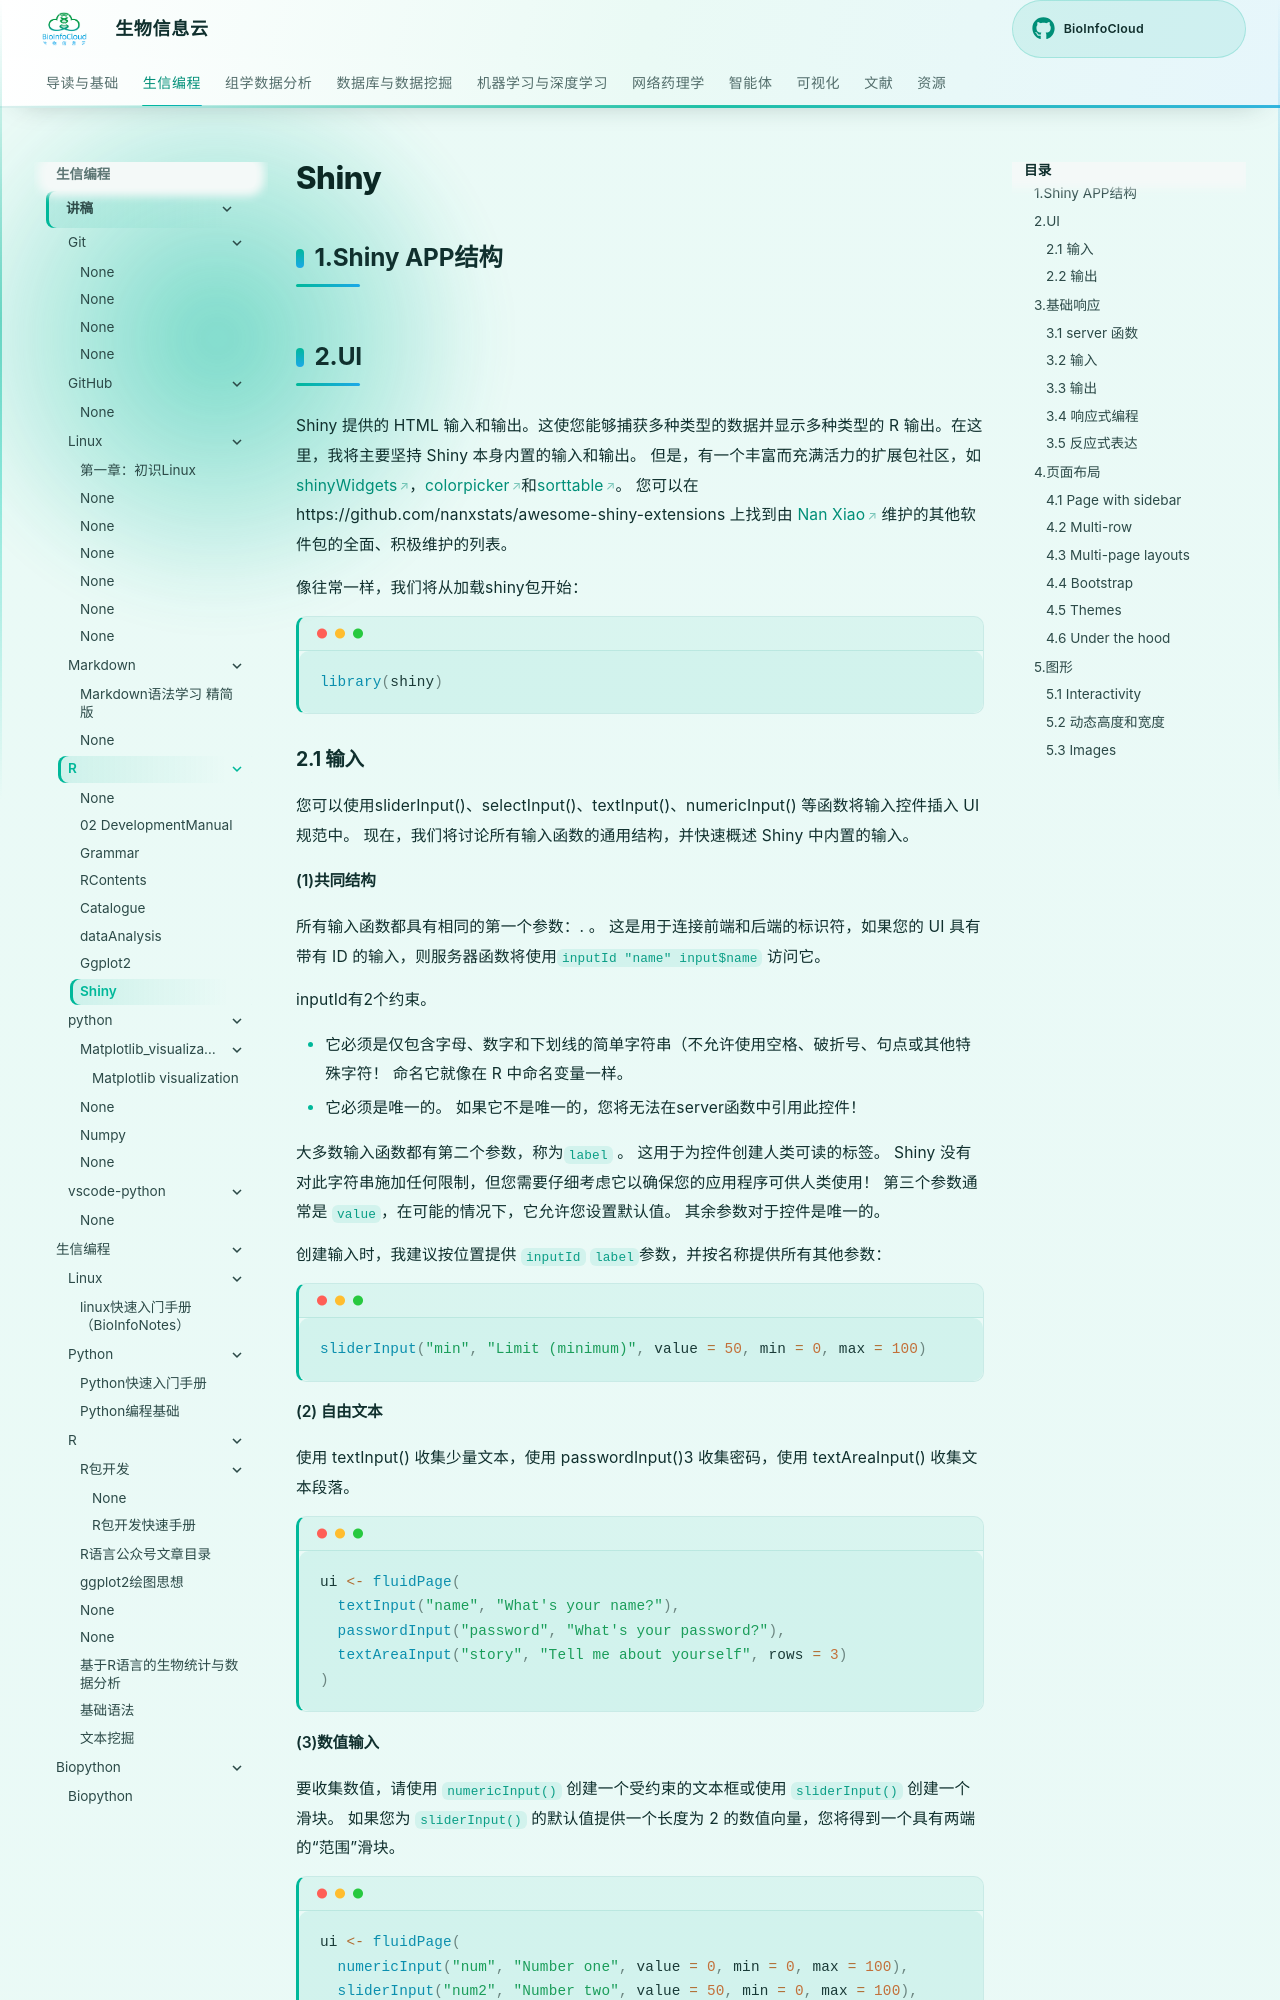

repository: BioInfoCloud/note · page: Programming/R/shiny/index.html · generator: mkdocs


## 1.Shiny APP结构

## 2.UI

Shiny 提供的 HTML 输入和输出。这使您能够捕获多种类型的数据并显示多种类型的 R 输出。在这里，我将主要坚持 Shiny 本身内置的输入和输出。 但是，有一个丰富而充满活力的扩展包社区，如[shinyWidgets](https://github.com/dreamRs/shinyWidgets)，[colorpicker](https://github.com/daattali/colourpicker)和[sorttable](https://rstudio.github.io/sortable/)。 您可以在 https://github.com/nanxstats/awesome-shiny-extensions 上找到由 [Nan Xiao](https://nanx.me/) 维护的其他软件包的全面、积极维护的列表。

像往常一样，我们将从加载shiny包开始：

```R
library(shiny)
```

### 2.1 输入

您可以使用sliderInput()、selectInput()、textInput()、numericInput() 等函数将输入控件插入 UI 规范中。 现在，我们将讨论所有输入函数的通用结构，并快速概述 Shiny 中内置的输入。

#### (1)共同结构

所有输入函数都具有相同的第一个参数：. 。 这是用于连接前端和后端的标识符，如果您的 UI 具有带有 ID 的输入，则服务器函数将使用`inputId "name" input$name` 访问它。

inputId有2个约束。

- 它必须是仅包含字母、数字和下划线的简单字符串（不允许使用空格、破折号、句点或其他特殊字符！ 命名它就像在 R 中命名变量一样。
- 它必须是唯一的。 如果它不是唯一的，您将无法在server函数中引用此控件！

大多数输入函数都有第二个参数，称为`label` 。 这用于为控件创建人类可读的标签。 Shiny 没有对此字符串施加任何限制，但您需要仔细考虑它以确保您的应用程序可供人类使用！ 第三个参数通常是 `value`，在可能的情况下，它允许您设置默认值。 其余参数对于控件是唯一的。

创建输入时，我建议按位置提供 `inputId` `label`参数，并按名称提供所有其他参数：

```R
sliderInput("min", "Limit (minimum)", value = 50, min = 0, max = 100)
```

#### (2) 自由文本

使用 textInput() 收集少量文本，使用 passwordInput()3 收集密码，使用 textAreaInput() 收集文本段落。

```R
ui <- fluidPage(
  textInput("name", "What's your name?"),
  passwordInput("password", "What's your password?"),
  textAreaInput("story", "Tell me about yourself", rows = 3)
)
```

#### (3)数值输入

要收集数值，请使用 `numericInput()` 创建一个受约束的文本框或使用 `sliderInput()` 创建一个滑块。 如果您为 `sliderInput()` 的默认值提供一个长度为 2 的数值向量，您将得到一个具有两端的“范围”滑块。

```R
ui <- fluidPage(
  numericInput("num", "Number one", value = 0, min = 0, max = 100),
  sliderInput("num2", "Number two", value = 50, min = 0, max = 100),
  sliderInput("rng", "Range", value = c(10, 20), min = 0, max = 100)
)
```
